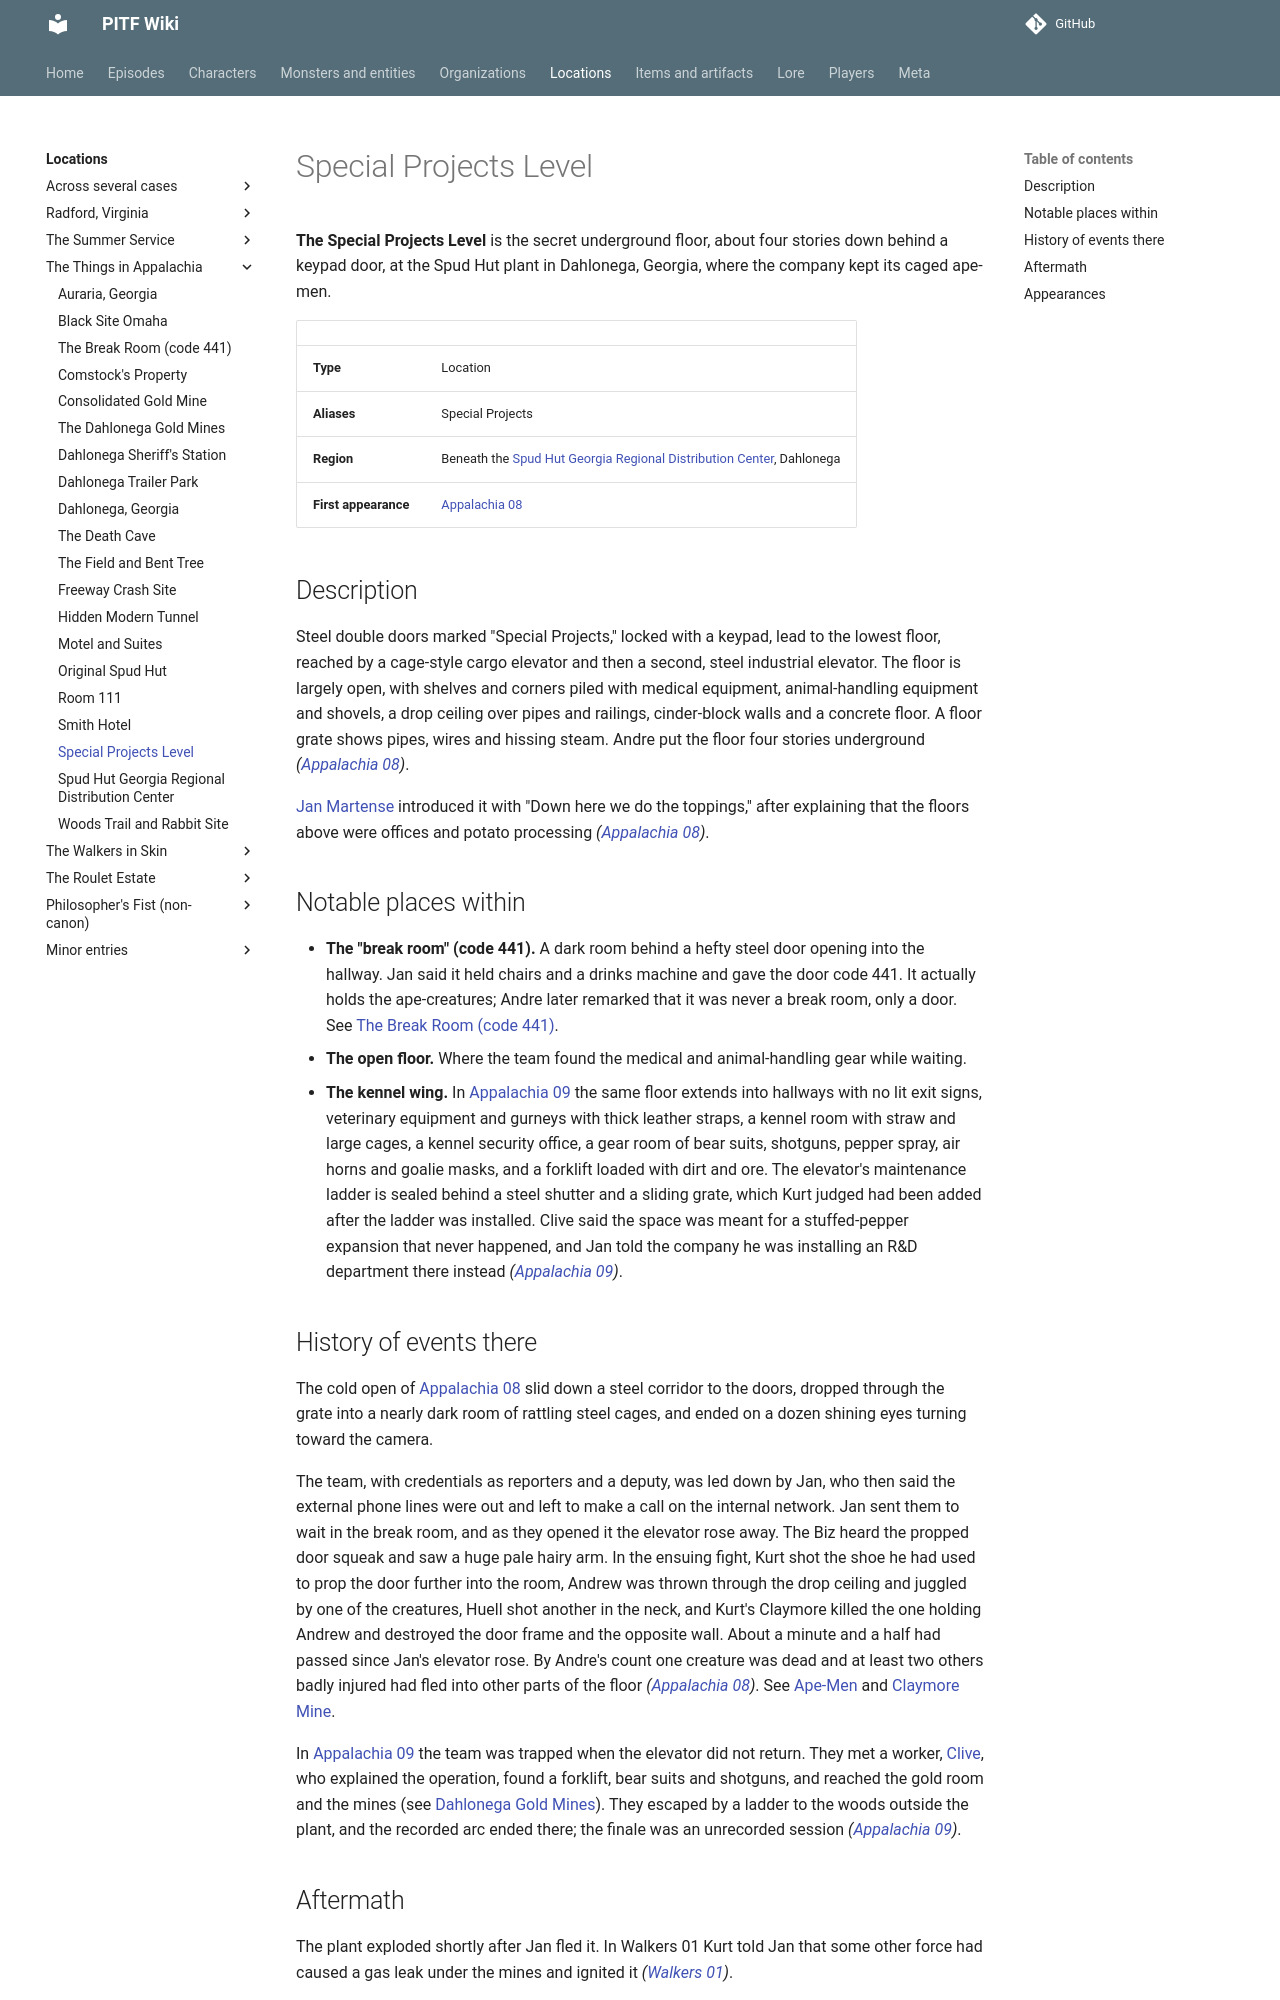

repository: AndreTInfante/pitf-wiki · page: locations/special-projects-level/index.html · generator: mkdocs

# Special Projects Level

**The Special Projects Level** is the secret underground floor, about four stories down behind a keypad door, at the Spud Hut plant in Dahlonega, Georgia, where the company kept its caged ape-men.

| | |
|---|---|
| **Type** | Location |
| **Aliases** | Special Projects |
| **Region** | Beneath the [Spud Hut Georgia Regional Distribution Center](spud-hut-regional-distribution-center.md), Dahlonega |
| **First appearance** | [Appalachia 08](../episodes/things-in-appalachia/08.md) |

## Description

Steel double doors marked "Special Projects," locked with a keypad, lead to the lowest floor, reached by a cage-style cargo elevator and then a second, steel industrial elevator. The floor is largely open, with shelves and corners piled with medical equipment, animal-handling equipment and shovels, a drop ceiling over pipes and railings, cinder-block walls and a concrete floor. A floor grate shows pipes, wires and hissing steam. Andre put the floor four stories underground *([Appalachia 08](../episodes/things-in-appalachia/08.md))*.

[Jan Martense](../characters/jan-martense.md) introduced it with "Down here we do the toppings," after explaining that the floors above were offices and potato processing *([Appalachia 08](../episodes/things-in-appalachia/08.md))*.

## Notable places within

- **The "break room" (code 441).** A dark room behind a hefty steel door opening into the hallway. Jan said it held chairs and a drinks machine and gave the door code 441. It actually holds the ape-creatures; Andre later remarked that it was never a break room, only a door. See [The Break Room (code 441)](break-room-441.md).
- **The open floor.** Where the team found the medical and animal-handling gear while waiting.
- **The kennel wing.** In [Appalachia 09](../episodes/things-in-appalachia/09.md) the same floor extends into hallways with no lit exit signs, veterinary equipment and gurneys with thick leather straps, a kennel room with straw and large cages, a kennel security office, a gear room of bear suits, shotguns, pepper spray, air horns and goalie masks, and a forklift loaded with dirt and ore. The elevator's maintenance ladder is sealed behind a steel shutter and a sliding grate, which Kurt judged had been added after the ladder was installed. Clive said the space was meant for a stuffed-pepper expansion that never happened, and Jan told the company he was installing an R&D department there instead *([Appalachia 09](../episodes/things-in-appalachia/09.md))*.
